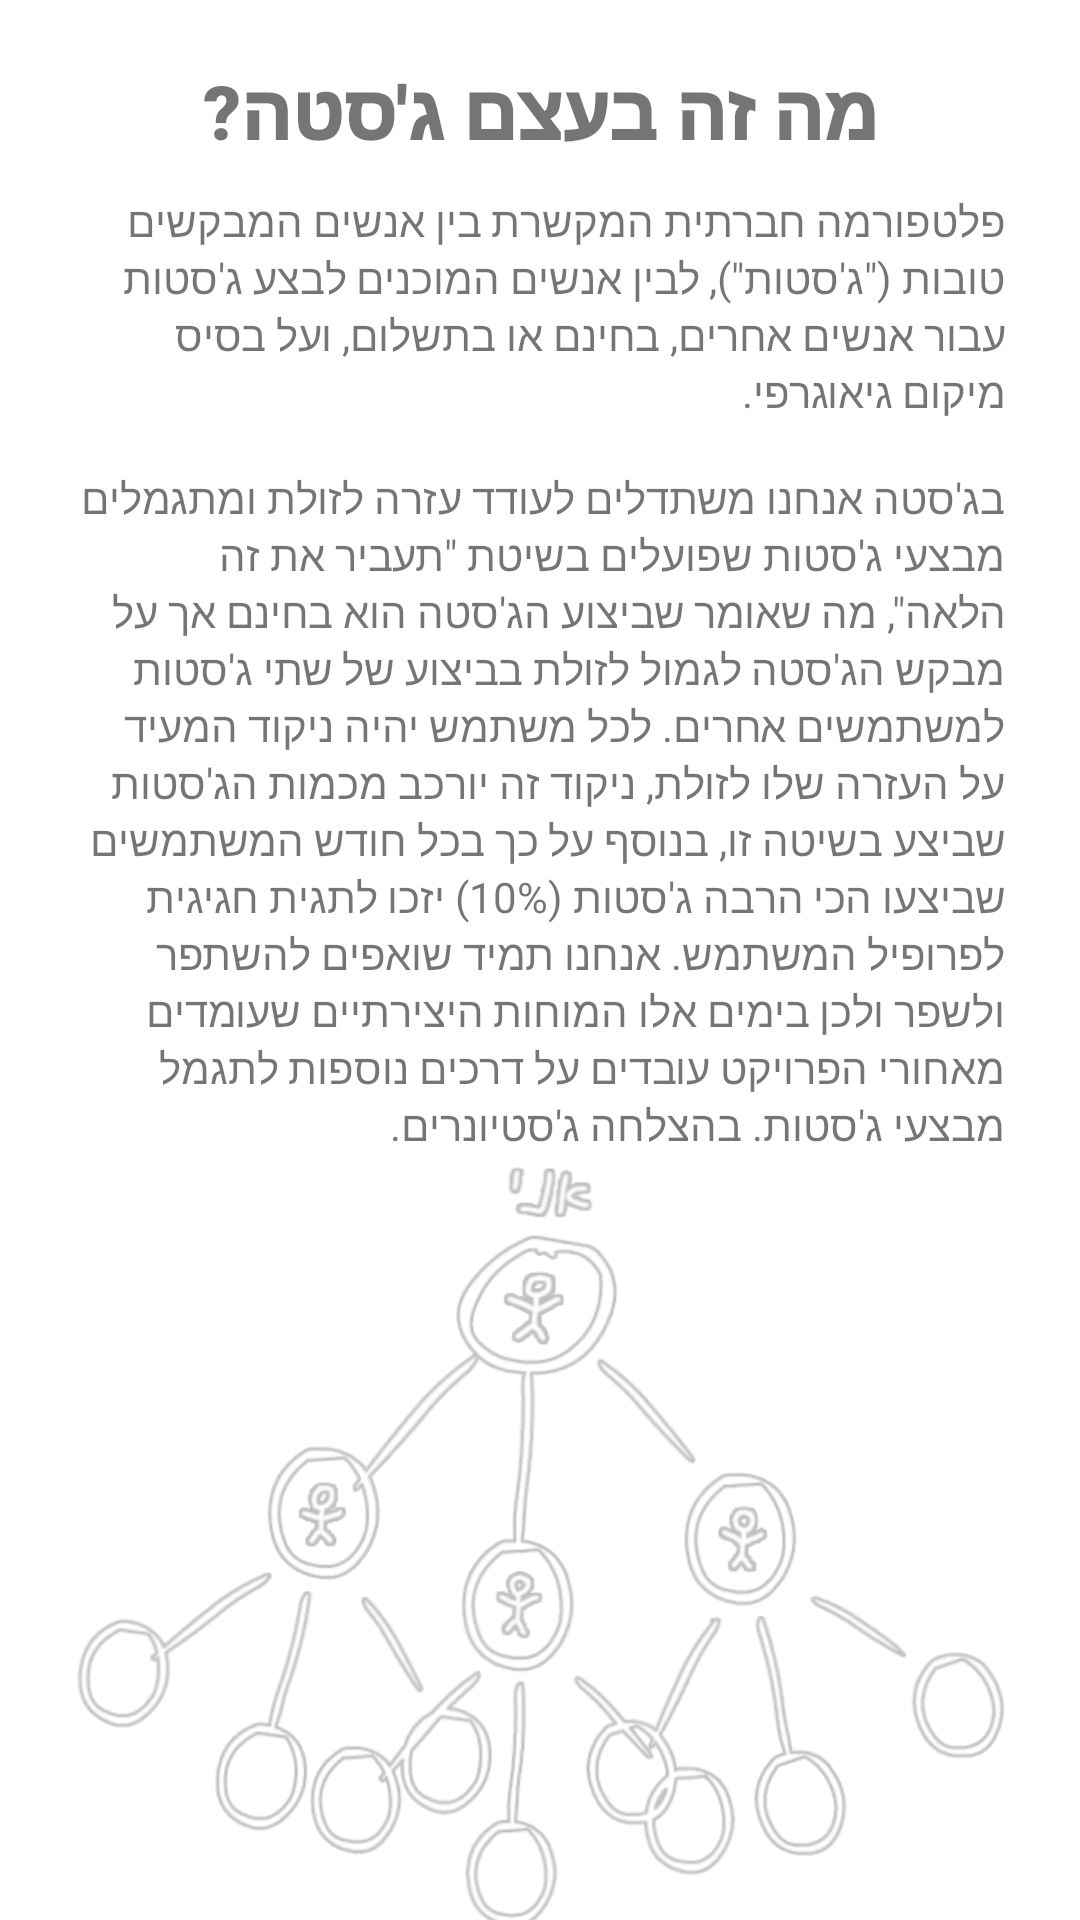

Produce the Android XML layout that renders to this screen, including the resource entries it uses.
<!-- AndroidManifest.xml: application theme Theme.Jesta -->
<!-- res/layout/fragment_about.xml -->
<?xml version="1.0" encoding="utf-8"?>
<layout xmlns:android="http://schemas.android.com/apk/res/android"
    xmlns:app="http://schemas.android.com/apk/res-auto"
    xmlns:tools="http://schemas.android.com/tools">
<androidx.constraintlayout.widget.ConstraintLayout
    android:layout_width="match_parent"
    android:layout_height="match_parent"
    tools:context=".view.fragments.utilities.AboutFragment">


    <TextView
        android:id="@+id/about_fragment_about_desc"
        android:layout_width="0dp"
        android:layout_height="wrap_content"
        android:layout_marginStart="25dp"
        android:layout_marginTop="10dp"
        android:layout_marginEnd="25dp"
        android:text="@string/about_description"
        app:layout_constraintEnd_toEndOf="parent"
        app:layout_constraintStart_toStartOf="parent"
        app:layout_constraintTop_toBottomOf="@+id/about_fragment_headline" />

    <TextView
        android:id="@+id/about_fragment_headline"
        android:layout_width="wrap_content"
        android:layout_height="wrap_content"
        android:layout_marginTop="20dp"
        android:fontFamily="sans-serif-black"
        android:maxLines="4"
        android:text="@string/about_headline"
        android:textSize="25dp"
        app:layout_constraintEnd_toEndOf="parent"
        app:layout_constraintStart_toStartOf="parent"
        app:layout_constraintTop_toTopOf="parent" />

    <ImageView
        android:id="@+id/about_fragment_picture"
        android:layout_width="316dp"
        android:layout_height="284dp"
        android:src="@drawable/pay_it_forward_drawing_no_headline"
        app:layout_constraintBottom_toBottomOf="parent"
        app:layout_constraintEnd_toEndOf="parent"
        app:layout_constraintStart_toStartOf="parent"
        app:layout_constraintTop_toBottomOf="@+id/about_fragment_about_desc" />

</androidx.constraintlayout.widget.ConstraintLayout>
</layout>
<!-- resources referenced by this layout -->
<resources>
  <!-- drawable pay_it_forward_drawing_no_headline: png bitmap (drawable, 118485 bytes) -->
  <string name="about_description">פלטפורמה חברתית המקשרת בין אנשים המבקשים טובות (\"ג\'סטות\"), לבין אנשים המוכנים לבצע ג\'סטות עבור אנשים אחרים, בחינם או בתשלום, ועל בסיס מיקום גיאוגרפי.\n\nבג\'סטה אנחנו משתדלים לעודד עזרה לזולת ומתגמלים מבצעי ג\'סטות שפועלים בשיטת \"תעביר את זה הלאה\", מה שאומר שביצוע הג\'סטה הוא בחינם אך על מבקש הג\'סטה לגמול לזולת בביצוע של שתי ג\'סטות למשתמשים אחרים. לכל משתמש יהיה ניקוד המעיד על העזרה שלו לזולת, ניקוד זה יורכב מכמות הג\'סטות שביצע בשיטה זו, בנוסף על כך בכל חודש המשתמשים שביצעו הכי הרבה ג\'סטות (10%) יזכו לתגית חגיגית לפרופיל המשתמש. אנחנו תמיד שואפים להשתפר ולשפר ולכן בימים אלו המוחות היצירתיים שעומדים מאחורי הפרויקט עובדים על דרכים נוספות לתגמל מבצעי ג\'סטות. בהצלחה ג\'סטיונרים.</string>
  <string name="about_headline">מה זה בעצם ג\'סטה?</string>
  <style name="Theme.Jesta" parent="Theme.MaterialComponents.Light.NoActionBar">
          
          <item name="colorPrimary">@color/gray900</item>
          <item name="colorPrimaryVariant">@color/gray900</item>
          <item name="colorOnPrimary">@color/gray50</item>
          
          <item name="colorSecondary">@color/gray200</item>
          <item name="colorSecondaryVariant">@color/gray700</item>
          <item name="colorOnSecondary">@color/gray900</item>
          
          <item name="android:statusBarColor" tools:targetApi="l">?attr/colorPrimaryVariant</item>
          
      </style>
  <color name="gray900">#212121</color>
  <color name="gray50">#FAFAFA</color>
  <color name="gray200">#EEEEEE</color>
  <color name="gray700">#616161</color>
</resources>
